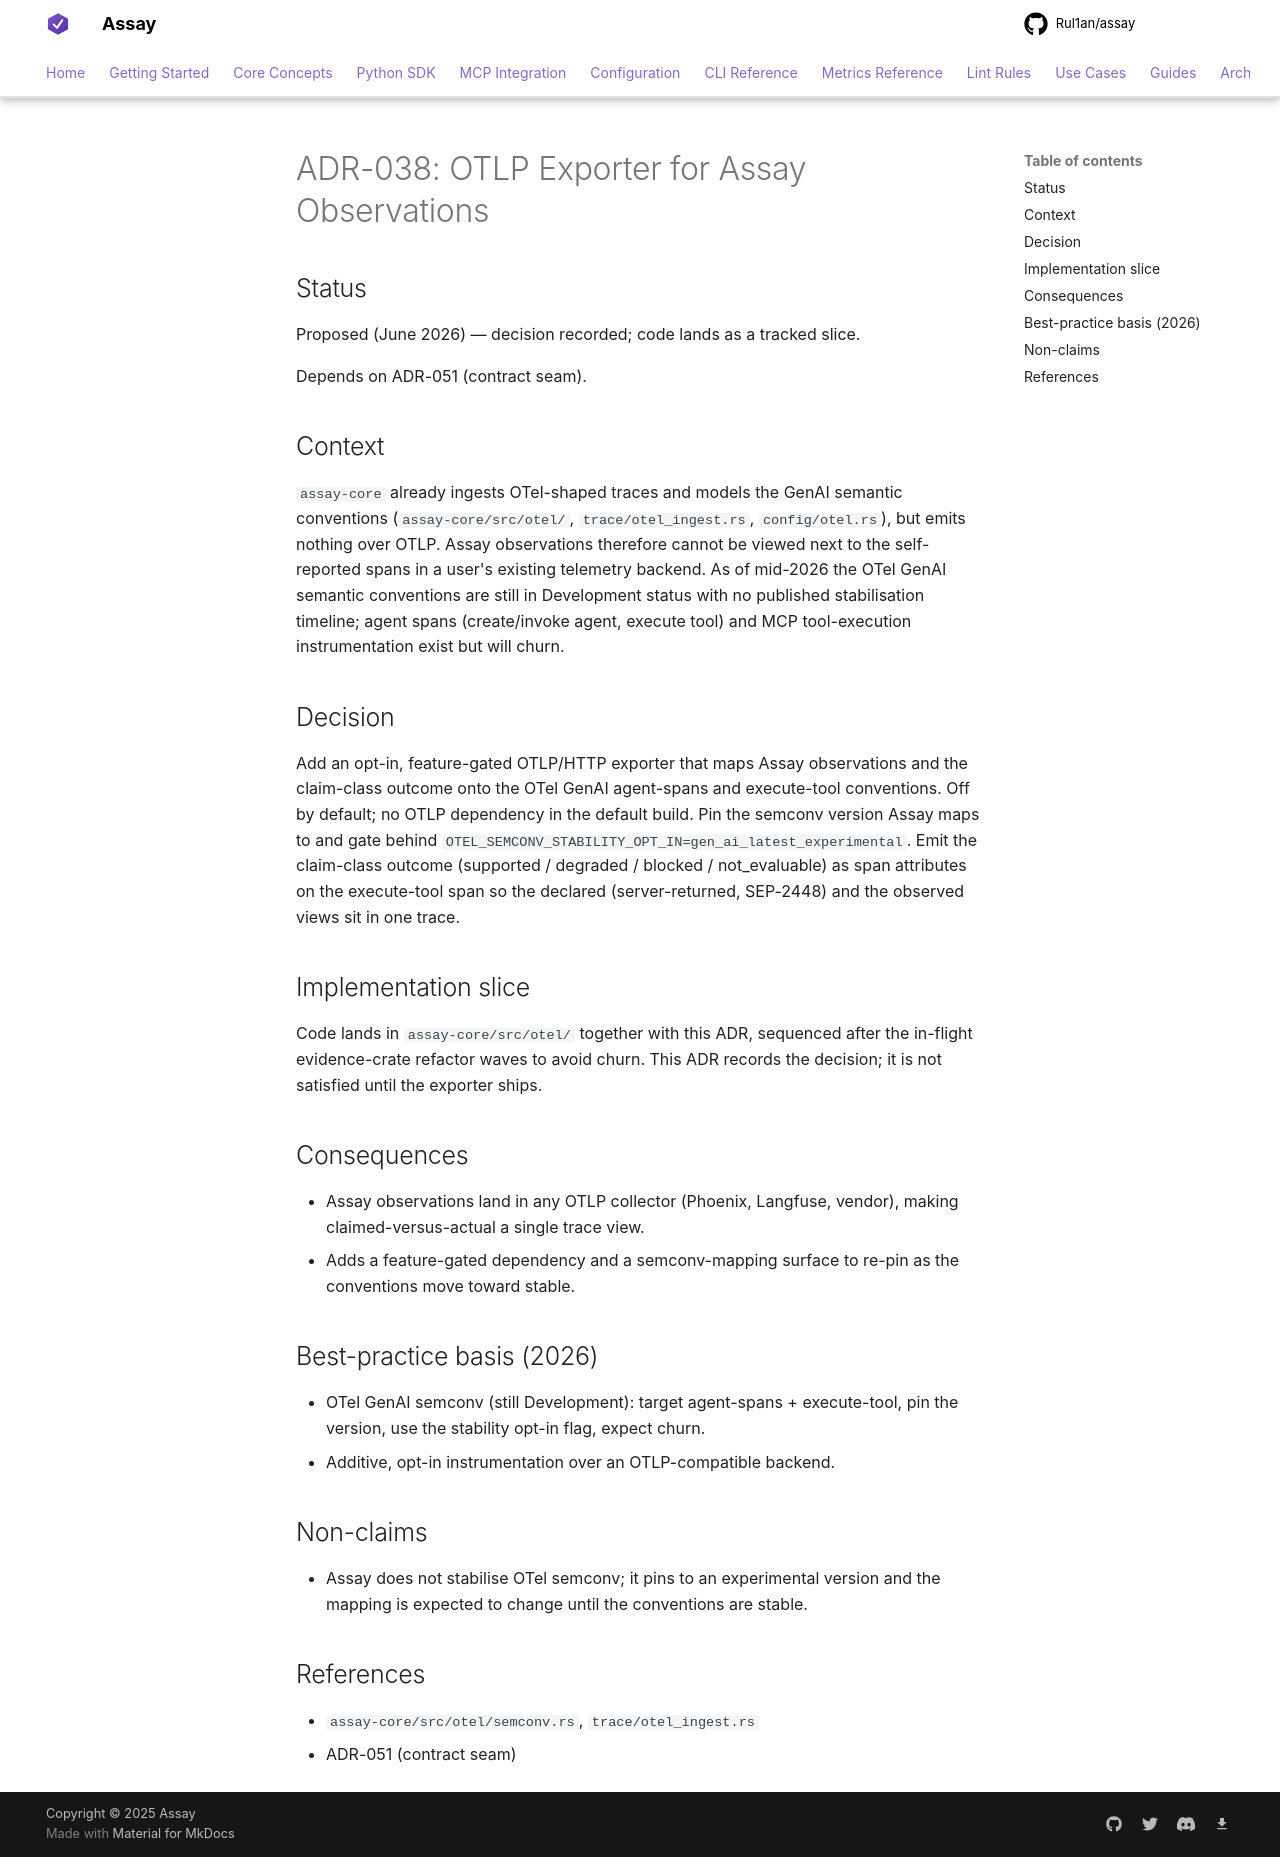

repository: Rul1an/assay · page: architecture/ADR-038-otlp-exporter-for-observations/index.html · generator: mkdocs

# ADR-038: OTLP Exporter for Assay Observations

## Status
Proposed (June 2026) — decision recorded; code lands as a tracked slice.

Depends on ADR-051 (contract seam).

## Context

`assay-core` already ingests OTel-shaped traces and models the GenAI semantic
conventions (`assay-core/src/otel/`, `trace/otel_ingest.rs`, `config/otel.rs`), but
emits nothing over OTLP. Assay observations therefore cannot be viewed next to the
self-reported spans in a user's existing telemetry backend. As of mid-2026 the OTel
GenAI semantic conventions are still in Development status with no published
stabilisation timeline; agent spans (create/invoke agent, execute tool) and MCP
tool-execution instrumentation exist but will churn.

## Decision

Add an opt-in, feature-gated OTLP/HTTP exporter that maps Assay observations and the
claim-class outcome onto the OTel GenAI agent-spans and execute-tool conventions. Off
by default; no OTLP dependency in the default build. Pin the semconv version Assay
maps to and gate behind `OTEL_SEMCONV_STABILITY_OPT_IN=gen_ai_latest_experimental`.
Emit the claim-class outcome (supported / degraded / blocked / not_evaluable) as span
attributes on the execute-tool span so the declared (server-returned, SEP-2448) and
the observed views sit in one trace.

## Implementation slice

Code lands in `assay-core/src/otel/` together with this ADR, sequenced after the
in-flight evidence-crate refactor waves to avoid churn. This ADR records the
decision; it is not satisfied until the exporter ships.

## Consequences

- Assay observations land in any OTLP collector (Phoenix, Langfuse, vendor), making
  claimed-versus-actual a single trace view.
- Adds a feature-gated dependency and a semconv-mapping surface to re-pin as the
  conventions move toward stable.

## Best-practice basis (2026)

- OTel GenAI semconv (still Development): target agent-spans + execute-tool, pin the
  version, use the stability opt-in flag, expect churn.
- Additive, opt-in instrumentation over an OTLP-compatible backend.

## Non-claims

- Assay does not stabilise OTel semconv; it pins to an experimental version and the
  mapping is expected to change until the conventions are stable.

## References

- `assay-core/src/otel/semconv.rs`, `trace/otel_ingest.rs`
- ADR-051 (contract seam)
